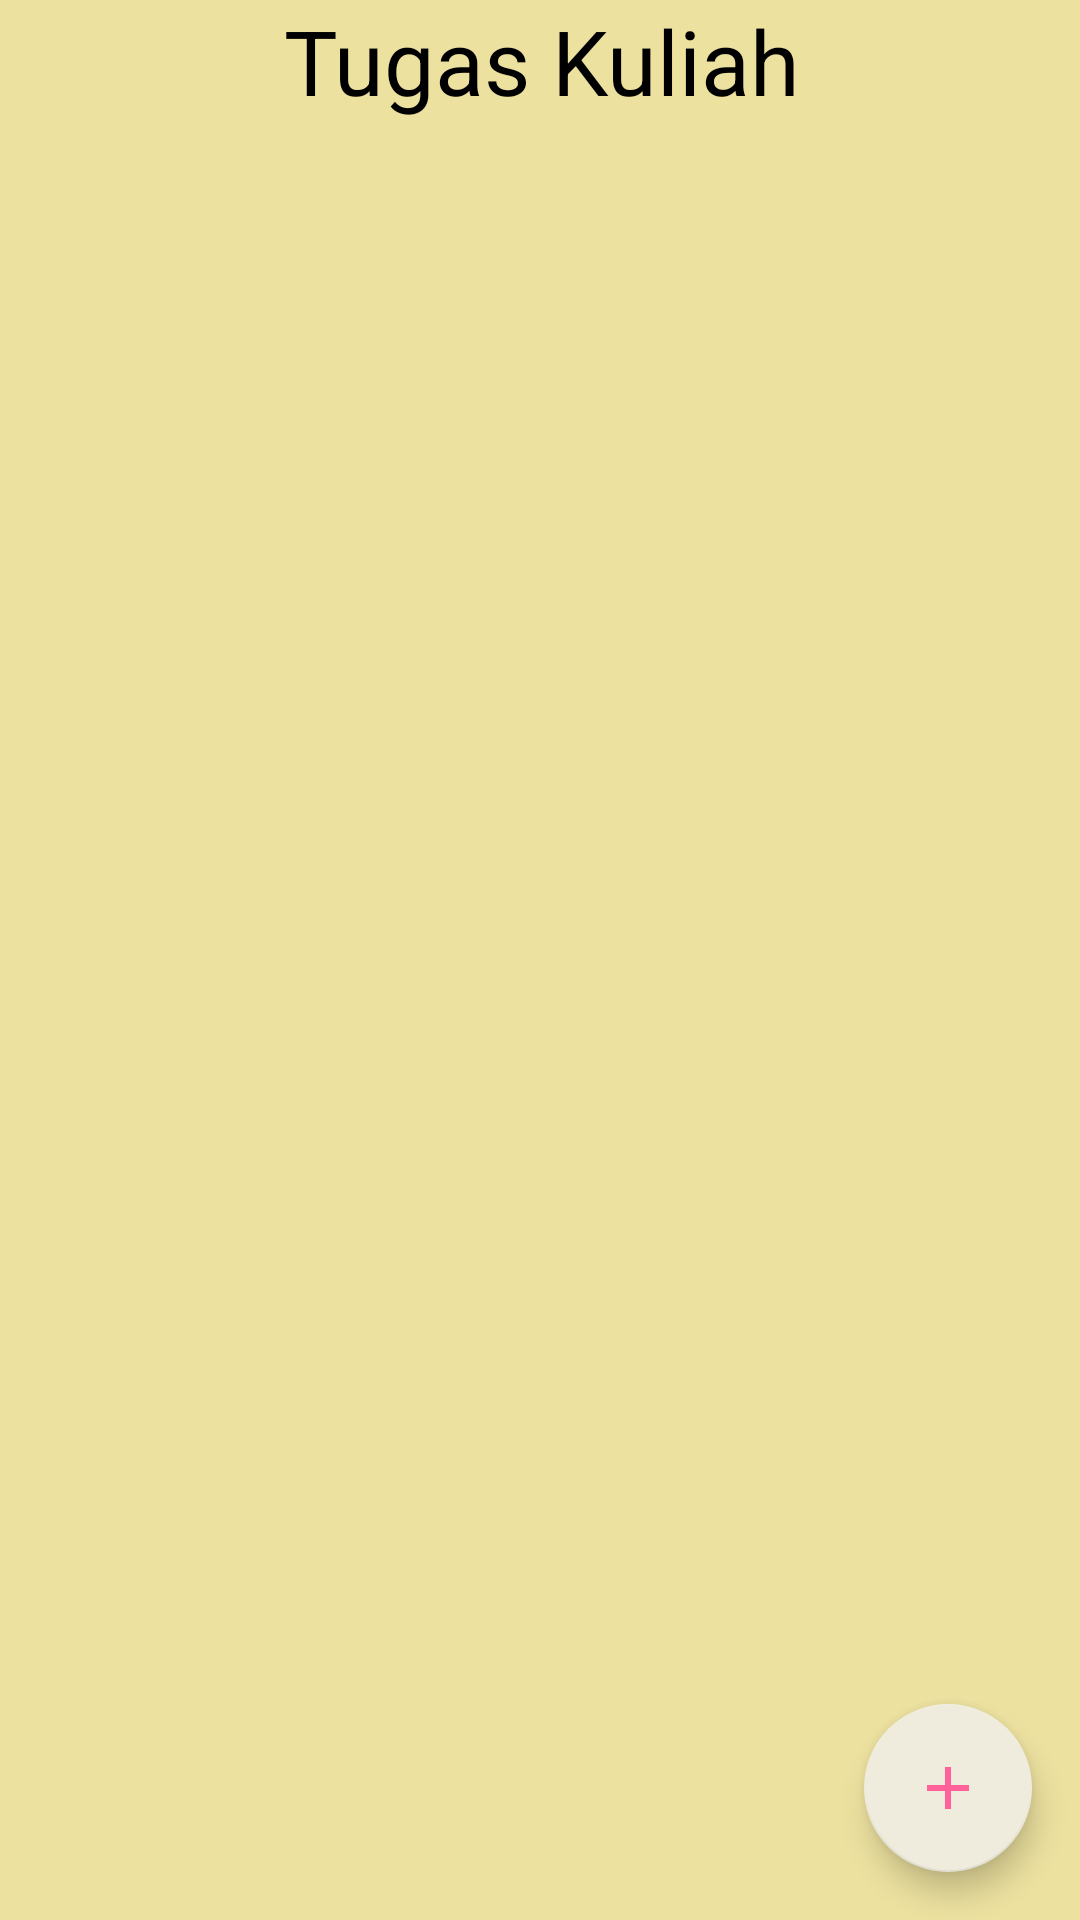

The Android layout XML behind this screen, and the referenced resources:
<!-- AndroidManifest.xml: application theme AppTheme -->
<!-- res/layout/activity_main.xml -->
<?xml version="1.0" encoding="utf-8"?>
<androidx.constraintlayout.widget.ConstraintLayout xmlns:android="http://schemas.android.com/apk/res/android"
    xmlns:app="http://schemas.android.com/apk/res-auto"
    xmlns:tools="http://schemas.android.com/tools"
    android:layout_width="match_parent"
    android:layout_height="match_parent"
    android:background="#ECE19F"
    tools:context=".MainActivity">

    <androidx.recyclerview.widget.RecyclerView
        android:id="@+id/recyclerview"
        android:layout_width="match_parent"
        android:layout_height="700dp"
        android:layout_marginStart="16dp"
        android:layout_marginEnd="16dp"
        android:background="#ECE19F"
        app:layout_constraintEnd_toEndOf="parent"
        app:layout_constraintHorizontal_bias="0.0"
        app:layout_constraintStart_toStartOf="parent"
        app:layout_constraintTop_toBottomOf="@+id/textView2" />

    <com.google.android.material.floatingactionbutton.FloatingActionButton
        android:id="@+id/fab"
        android:layout_width="wrap_content"
        android:layout_height="wrap_content"
        android:layout_margin="16dp"
        android:layout_marginEnd="24dp"
        android:layout_marginBottom="24dp"
        android:clickable="true"
        app:backgroundTint="#EFECDD"
        app:layout_constraintBottom_toBottomOf="parent"
        app:layout_constraintEnd_toEndOf="parent"
        app:srcCompat="@drawable/ic_add_black_24dp" />

    <TextView
        android:id="@+id/textView2"
        android:layout_width="414dp"
        android:layout_height="65dp"
        android:layout_marginStart="177dp"
        android:layout_marginEnd="177dp"
        android:background="#ECE19F"
        android:text="Tugas Kuliah"
        android:textAlignment="center"
        android:textColor="#000000"
        android:textColorHighlight="#F44336"
        android:textSize="30sp"
        app:layout_constraintEnd_toEndOf="parent"
        app:layout_constraintStart_toStartOf="parent"
        app:layout_constraintTop_toTopOf="parent" />


</androidx.constraintlayout.widget.ConstraintLayout>
<!-- resources referenced by this layout -->
<resources>
  <!-- drawable ic_add_black_24dp (drawable) -->
  <vector xmlns:android="http://schemas.android.com/apk/res/android"
      android:height="24dp" android:tint="#FF629B"
      android:viewportHeight="24.0" android:viewportWidth="24.0"
      android:width="24dp" >
      <path android:fillColor="#FF000000" android:pathData="M19,13h-6v6h-2v-6H5v-2h6V5h2v6h6v2z"/>
  </vector>
  <style name="AppTheme" parent="Theme.AppCompat.Light.NoActionBar">
      
      <item name="colorPrimary">#E4718C</item>
      <item name="colorPrimaryDark">#E4718C</item>
      <item name="colorAccent">@color/colorAccent</item>
  </style>
  <!-- not gathered from this repository: default colours our renderer supplied (Android Studio template values) -->
  <color name="colorAccent">#FF03DAC5</color>
</resources>
